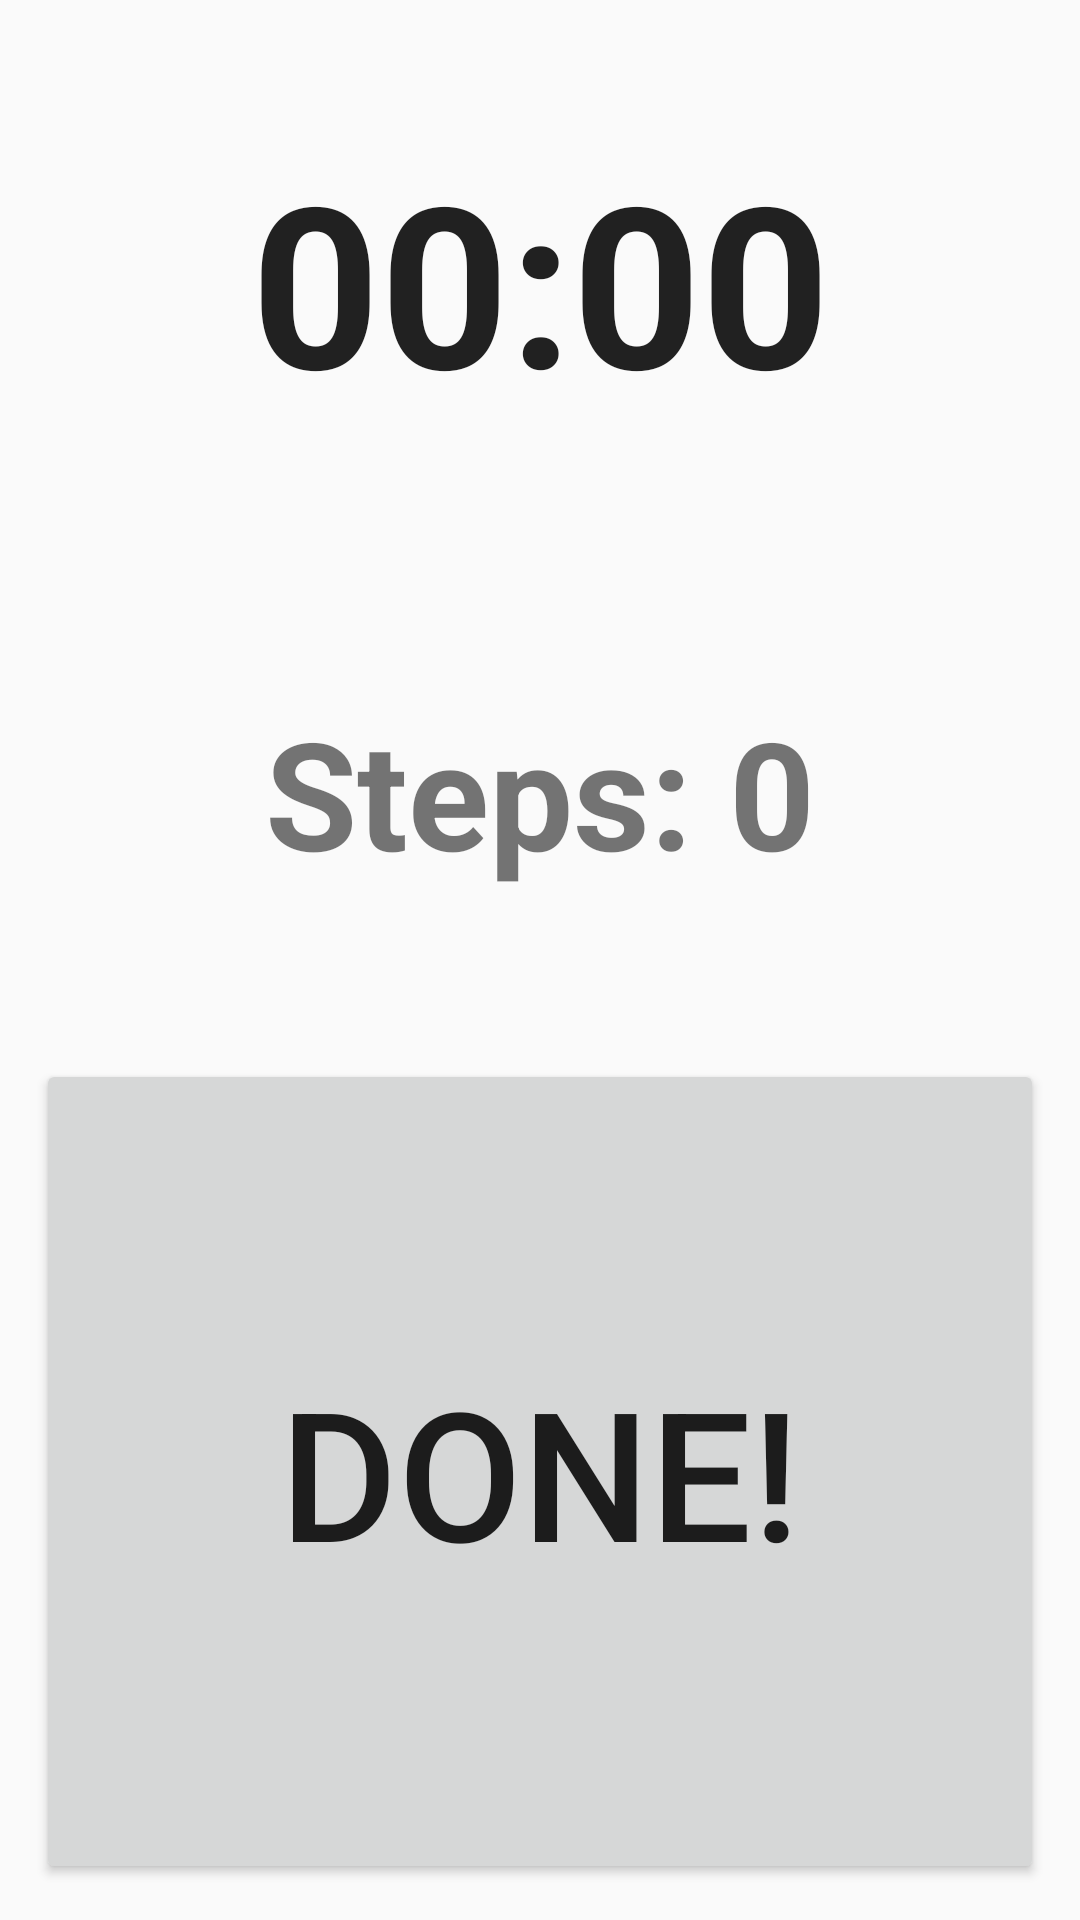

Produce the Android XML layout that renders to this screen, including the resource entries it uses.
<!-- AndroidManifest.xml: application theme AppTheme.ColorBlind -->
<!-- res/layout/activity_walking_indoor_test.xml -->
<?xml version="1.0" encoding="utf-8"?>
<LinearLayout
    xmlns:android="http://schemas.android.com/apk/res/android"
    xmlns:app="http://schemas.android.com/apk/res-auto"
    xmlns:tools="http://schemas.android.com/tools"
    android:layout_width="match_parent"
    android:layout_height="match_parent"
    android:orientation="vertical"
    tools:context="cmsc436.msproject.walkingTest.indoor.WalkingIndoorTest">



    <Chronometer
        android:id="@+id/chronometer"
        android:layout_width="match_parent"
        android:layout_height="wrap_content"
        android:layout_alignParentBottom="true"
        android:layout_centerHorizontal="true"
        android:gravity="center"
        android:layout_weight="1"
        android:textSize="75dp"
        android:textStyle="bold"/>

    <TextView
        android:id="@+id/numStepsLabel"
        android:layout_width="match_parent"
        android:layout_height="wrap_content"
        android:layout_centerHorizontal="true"
        android:layout_centerVertical="true"
        android:gravity="center"
        android:textSize="50dp"
        android:layout_weight="1"
        android:textStyle="bold"
        android:text="Steps: 0"/>

    <Button
        android:layout_width="match_parent"
        android:layout_height="wrap_content"
        android:text="Done!"
        android:layout_weight="2"
        android:id="@+id/complete_test_button"
        android:textSize="60dp"
        android:layout_margin="12dp"
        android:gravity="center" />




</LinearLayout>
<!-- resources referenced by this layout -->
<resources>
  <style name="AppTheme.ColorBlind" parent="AppTheme">
          <item name="colorPrimary">@color/colorPrimary436</item>
          <item name="colorPrimaryDark">@color/colorPrimaryDark436</item>
          <item name="colorAccent">@color/colorAccent436</item>
      </style>
  <style name="AppTheme" parent="Theme.AppCompat.Light.NoActionBar">
          
          <item name="colorPrimary">@color/colorPrimary</item>
          <item name="colorPrimaryDark">@color/colorPrimaryDark</item>
          <item name="colorAccent">@color/colorAccent</item>
      </style>
  <!-- not gathered from this repository: default colours our renderer supplied (Android Studio template values) -->
  <color name="colorPrimary">#FF6200EE</color>
  <color name="colorPrimaryDark">#FF3700B3</color>
  <color name="colorAccent">#FF03DAC5</color>
</resources>
